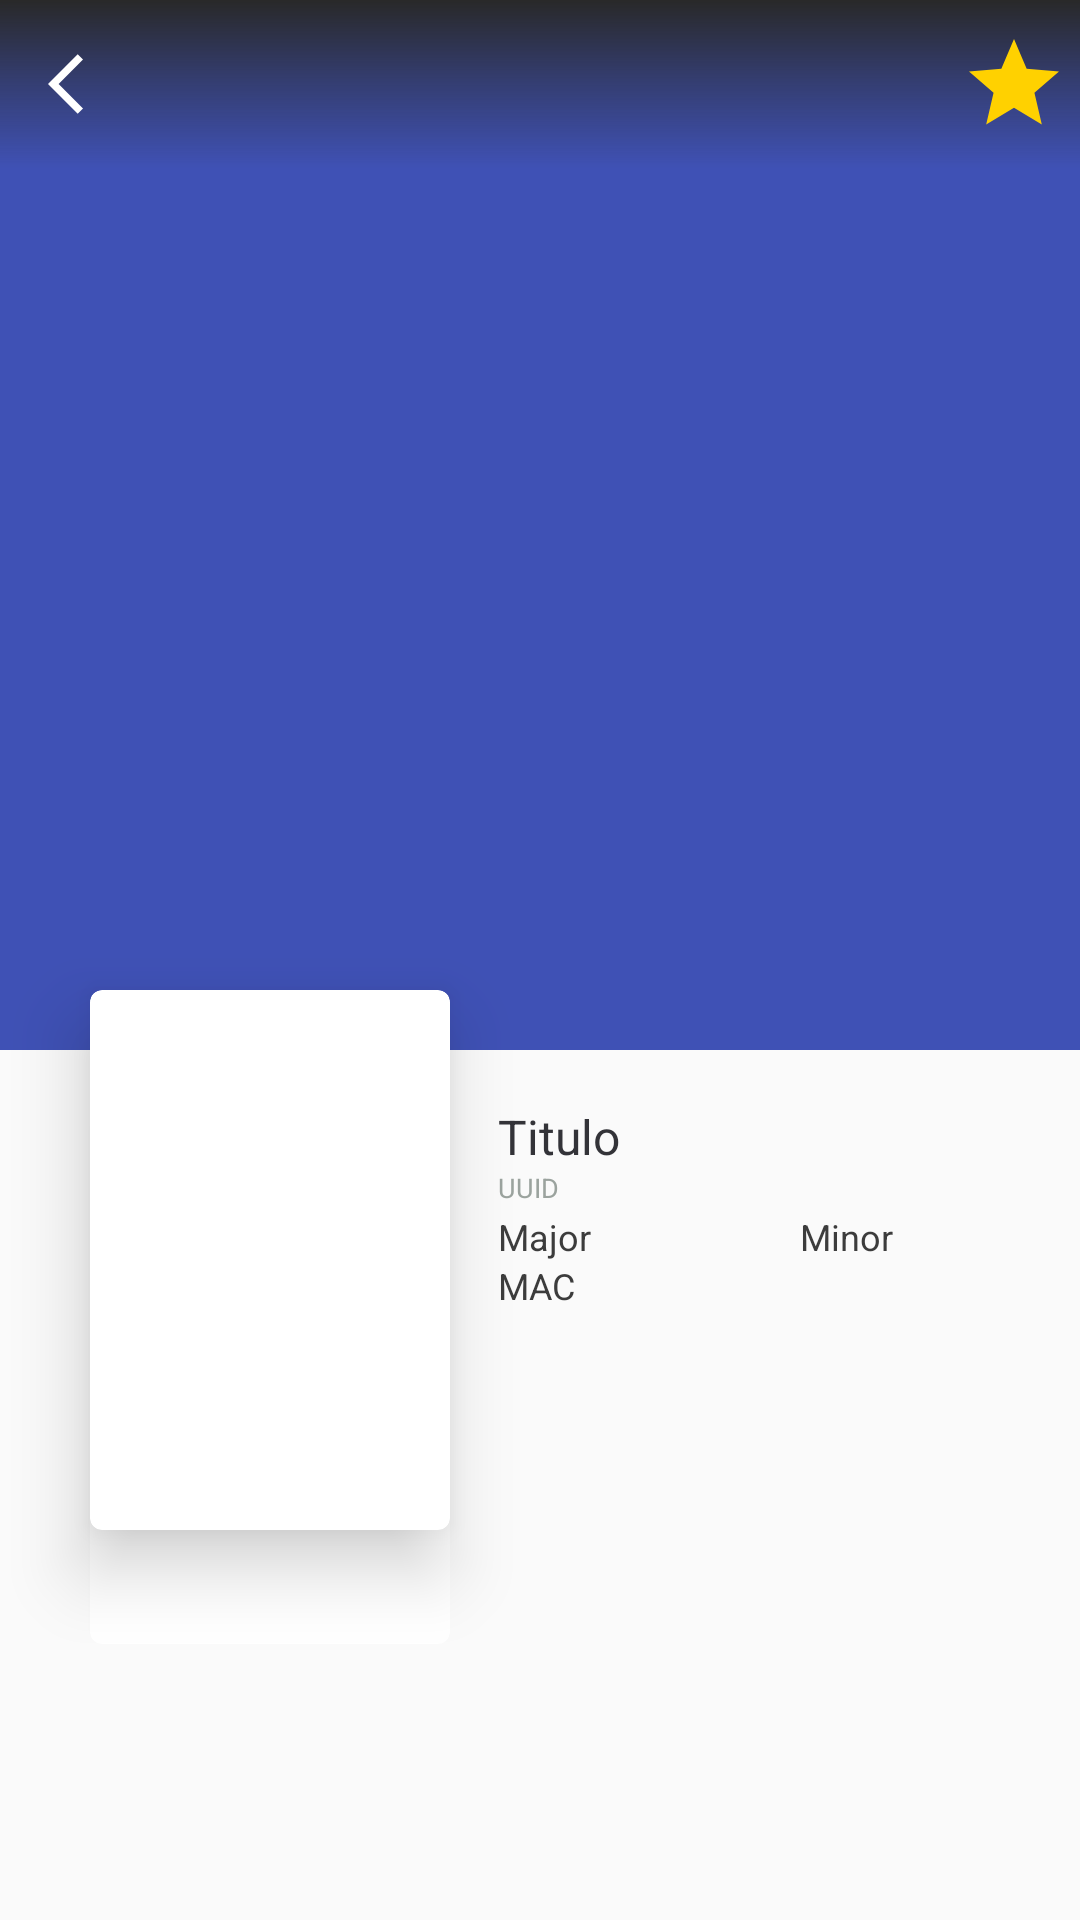

Produce the Android XML layout that renders to this screen, including the resource entries it uses.
<!-- AndroidManifest.xml: application theme AppTheme -->
<!-- res/layout/activity_favourite_detail.xml -->
<?xml version="1.0" encoding="utf-8"?>
<android.support.design.widget.CoordinatorLayout xmlns:android="http://schemas.android.com/apk/res/android"
    xmlns:app="http://schemas.android.com/apk/res-auto"
    android:id="@+id/main_content"
    android:layout_width="match_parent"
    android:layout_height="match_parent"
    android:fitsSystemWindows="true">

    <android.support.v7.widget.CardView
        android:id="@+id/container_cover"
        android:layout_width="120dp"
        android:layout_height="180dp"
        android:layout_gravity="center|start"
        android:layout_marginLeft="30dp"
        android:layout_marginTop="200dp"
        android:translationZ="12dp"
        app:cardCornerRadius="4dp">

        <ImageView
            android:id="@+id/cover_detail_1"
            android:layout_width="match_parent"
            android:layout_height="match_parent"
            android:scaleType="centerCrop" />

    </android.support.v7.widget.CardView>

    <android.support.design.widget.AppBarLayout
        android:id="@+id/appbar"
        android:layout_width="match_parent"
        android:layout_height="wrap_content"
        android:fitsSystemWindows="true"
        android:theme="@style/ThemeOverlay.AppCompat.Dark.ActionBar">

        <android.support.design.widget.CollapsingToolbarLayout
            android:id="@+id/collapsingToolbar"
            android:layout_width="match_parent"
            android:layout_height="350dp"
            android:fitsSystemWindows="true"
            app:contentScrim="@color/statusBar"
            app:expandedTitleTextAppearance="@android:color/transparent"
            app:layout_scrollFlags="scroll|exitUntilCollapsed">

            <ImageView
                android:id="@+id/image_detail"
                android:layout_width="match_parent"
                android:layout_height="match_parent"
                android:layout_weight="0.5"
                android:fitsSystemWindows="true"
                android:scaleType="centerCrop"
                app:layout_collapseMode="parallax" />

            <android.support.v7.widget.Toolbar
                android:id="@+id/toolbar"
                android:layout_width="match_parent"
                android:layout_height="?attr/actionBarSize"
                android:background="@drawable/degraded_detail"
                app:layout_collapseMode="pin"
                app:popupTheme="@style/ThemeOverlay.AppCompat.Light">

                <android.support.constraint.ConstraintLayout
                    android:layout_width="match_parent"
                    android:layout_height="match_parent">

                    <ImageView
                        android:id="@+id/back_button"
                        android:layout_width="wrap_content"
                        android:layout_height="match_parent"
                        android:paddingRight="30dp"
                        android:src="@drawable/baseline_arrow_back_ios_24"
                        app:layout_constraintBottom_toBottomOf="parent"
                        app:layout_constraintStart_toStartOf="parent"
                        app:layout_constraintTop_toTopOf="parent" />

                    <ImageView
                        android:id="@+id/fav_button"
                        android:layout_width="wrap_content"
                        android:layout_height="match_parent"
                        android:padding="10dp"
                        android:scaleType="centerCrop"
                        android:src="@drawable/baseline_star_selected_24"
                        app:layout_constraintBottom_toBottomOf="parent"
                        app:layout_constraintEnd_toEndOf="parent"
                        app:layout_constraintTop_toTopOf="parent" />

                </android.support.constraint.ConstraintLayout>

            </android.support.v7.widget.Toolbar>

        </android.support.design.widget.CollapsingToolbarLayout>

    </android.support.design.widget.AppBarLayout>

    <android.support.v4.widget.NestedScrollView
        android:id="@+id/background_detail"
        android:layout_width="match_parent"
        android:layout_height="match_parent"
        android:clipToPadding="false"
        app:layout_behavior="@string/appbar_scrolling_view_behavior">

        <android.support.constraint.ConstraintLayout
            android:layout_width="match_parent"
            android:layout_height="match_parent">

            <LinearLayout
                android:id="@+id/linearLayout"
                android:layout_width="match_parent"
                android:layout_height="match_parent"
                android:orientation="vertical"
                android:padding="18dp"
                app:layout_constraintBottom_toBottomOf="parent"
                app:layout_constraintEnd_toEndOf="parent"
                app:layout_constraintHorizontal_bias="1.0"
                app:layout_constraintStart_toStartOf="parent"
                app:layout_constraintTop_toTopOf="parent"
                app:layout_constraintVertical_bias="0.0">

                <LinearLayout
                    android:layout_width="match_parent"
                    android:layout_height="wrap_content"
                    android:orientation="horizontal">

                    <android.support.v7.widget.CardView
                        android:id="@+id/final_cover"
                        android:layout_width="120dp"
                        android:layout_height="180dp"
                        android:layout_marginLeft="12dp"
                        app:cardCornerRadius="4dp">

                        <ImageView
                            android:id="@+id/cover_detail_2"
                            android:layout_width="match_parent"
                            android:layout_height="match_parent"
                            android:scaleType="centerCrop" />

                    </android.support.v7.widget.CardView>

                    <LinearLayout
                        android:layout_width="match_parent"
                        android:layout_height="wrap_content"
                        android:layout_weight="1"
                        android:orientation="vertical"
                        android:paddingLeft="16dp">

                        <TextView
                            android:id="@+id/title_detail"
                            android:layout_width="wrap_content"
                            android:layout_height="wrap_content"
                            android:text="Titulo"
                            android:textColor="#333338"
                            android:textSize="16dp" />

                        <TextView
                            android:id="@+id/director_detail"
                            android:layout_width="wrap_content"
                            android:layout_height="wrap_content"
                            android:layout_marginBottom="2dp"
                            android:text="DIRECTOR"
                            android:textColor="#3c3c3c"
                            android:textSize="12dp"
                            android:visibility="gone"/>

                        <TextView
                            android:id="@+id/players_detail"
                            android:layout_width="wrap_content"
                            android:layout_height="wrap_content"
                            android:layout_marginBottom="2dp"
                            android:text="PLAYERS"
                            android:textColor="#3c3c3c"
                            android:textSize="12dp"
                            android:visibility="gone"/>

                        <TextView
                            android:id="@+id/uuid_detail"
                            android:layout_width="wrap_content"
                            android:layout_height="wrap_content"
                            android:layout_marginBottom="2dp"
                            android:text="UUID"
                            android:textColor="#9ba39e"
                            android:textSize="9dp" />

                        <LinearLayout
                            android:layout_width="match_parent"
                            android:layout_height="wrap_content"
                            android:orientation="horizontal">

                            <TextView
                                android:id="@+id/major_detail"
                                android:layout_width="match_parent"
                                android:layout_height="wrap_content"
                                android:layout_weight="1"
                                android:text="Major"
                                android:textColor="#3c3c3c"
                                android:textSize="12dp" />

                            <LinearLayout
                                android:layout_width="match_parent"
                                android:layout_height="wrap_content"
                                android:layout_weight="1.5" />

                            <TextView
                                android:id="@+id/minor_detail"
                                android:layout_width="match_parent"
                                android:layout_height="wrap_content"
                                android:layout_weight="1"
                                android:text="Minor"
                                android:textColor="#3c3c3c"
                                android:textSize="12dp" />

                        </LinearLayout>

                        <TextView
                            android:id="@+id/mac_detail"
                            android:layout_width="wrap_content"
                            android:layout_height="wrap_content"
                            android:layout_marginBottom="2dp"
                            android:text="MAC"
                            android:textColor="#3c3c3c"
                            android:textSize="12dp" />

                    </LinearLayout>

                </LinearLayout>

            </LinearLayout>

        </android.support.constraint.ConstraintLayout>

    </android.support.v4.widget.NestedScrollView>

</android.support.design.widget.CoordinatorLayout>
<!-- resources referenced by this layout -->
<resources>
  <color name="statusBar">#282828</color>
  <!-- drawable baseline_arrow_back_ios_24 (drawable) -->
  <vector xmlns:android="http://schemas.android.com/apk/res/android"
          android:width="24dp"
          android:height="24dp"
          android:viewportWidth="24.0"
          android:viewportHeight="24.0">
      <path
          android:fillColor="@android:color/white"
          android:pathData="M11.67,3.87L9.9,2.1 0,12l9.9,9.9 1.77,-1.77L3.54,12z"/>
  </vector>
  <!-- drawable baseline_star_selected_24 (drawable) -->
  <vector xmlns:android="http://schemas.android.com/apk/res/android"
          android:width="24dp"
          android:height="24dp"
          android:viewportWidth="24.0"
          android:viewportHeight="24.0"
          android:tint="@color/star">
      <path
          android:fillColor="@android:color/white"
          android:pathData="M12,17.27L18.18,21l-1.64,-7.03L22,9.24l-7.19,-0.61L12,2 9.19,8.63 2,9.24l5.46,4.73L5.82,21z"/>
  </vector>
  <!-- drawable degraded_detail (drawable) -->
  <shape xmlns:android="http://schemas.android.com/apk/res/android"
      android:shape="rectangle">
      <gradient
          android:angle="90"
          android:endColor="#ff282828"
          android:centerColor="#77282828"
          android:startColor="#00282828"
          android:type="linear" />
  </shape>
  <style name="AppTheme" parent="Theme.AppCompat.Light.NoActionBar">
          
          <item name="colorPrimary">@color/colorPrimary</item>
          <item name="colorPrimaryDark">@color/colorPrimaryDark</item>
          <item name="colorAccent">@color/colorAccent</item>
          <item name="android:statusBarColor">@color/statusBar</item>
      </style>
  <color name="star">#ffd100</color>
  <color name="colorPrimary">#3F51B5</color>
  <color name="colorPrimaryDark">#303F9F</color>
  <color name="colorAccent">#FF4081</color>
</resources>
